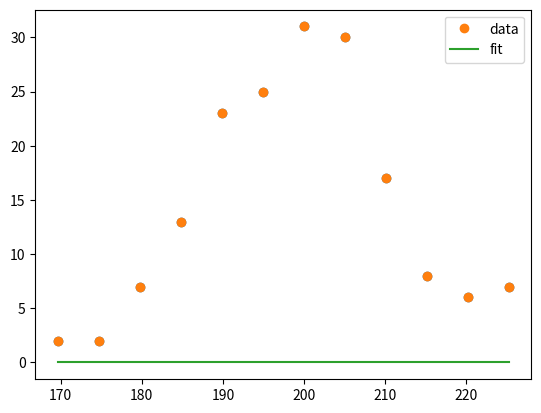

Here is the Python script that generated this plot: (Note: this script raises an exception after producing the figure.)
from __future__ import print_function
import numpy as np
import matplotlib.pyplot as plt
from scipy.optimize import curve_fit
xdata = [ -10.0, -9.0, -8.0, -7.0, -6.0, -5.0, -4.0, -3.0, -2.0, -1.0, 0.0, 1.0, 2.0, 3.0, 4.0, 5.0, 6.0, 7.0, 8.0, 9.0, 10.0]
ydata = [1.2, 4.2, 6.7, 8.3, 10.6, 11.7, 13.5, 14.5, 15.7, 16.1, 16.6, 16.0, 15.4, 14.4, 14.2, 12.7, 10.3, 8.6, 6.1, 3.9, 2.1]

xdata = np.array([169.65077989, 174.70147193, 179.75216397, 184.80285601,
       189.85354805, 194.9042401 , 199.95493214, 205.00562418,
       210.05631622, 215.10700826, 220.1577003 , 225.20839235,
       230.25908439, 235.30977643, 240.36046847, 245.41116051,
       250.46185255, 255.5125446 , 260.56323664, 265.61392868,
       270.66462072, 275.71531276, 280.7660048 , 285.81669685,
       290.86738889, 295.91808093, 300.96877297, 306.01946501,
       311.07015705, 316.1208491 , 321.17154114])[:-1]

ydata = np.array([ 2,  2,  7, 13, 23, 25, 31, 30, 17,  8,  6,  7,  1,  1,  0,  1,  0,
        0,  0,  1,  0,  1,  1,  0,  0,  0,  0,  1,  0,  1])


xdata = xdata[ydata > 1]
ydata = ydata[ydata > 1]

ymean = np.mean(ydata)
ystd = np.std(ydata) * 2

# Recast xdata and ydata into numpy arrays so we can use their handy features
ydata_original = np.asarray(ydata)
ydata = ydata_original[np.logical_and(ydata_original < ymean+ystd, ydata_original > ymean-ystd)]
xdata = np.asarray(xdata)
xdata = xdata[np.logical_and(ydata_original < ymean+ystd, ydata_original > ymean-ystd)]


plt.plot(xdata, ydata, 'o')
  
# Define the Gaussian function
def Gauss(x, A, B, C):
    y = A*np.exp(-1*B*x**C)
    return y
parameters, covariance = curve_fit(Gauss, xdata, ydata)
  
fit_A = parameters[0]
fit_B = parameters[1]
fit_C = parameters[2]
  
fit_y = Gauss(xdata, fit_A, fit_B, fit_C)
plt.plot(xdata, ydata, 'o', label='data')
plt.plot(xdata, fit_y, '-', label='fit')
plt.legend()
plt.savefig('shan_scripts/sand.jpg')